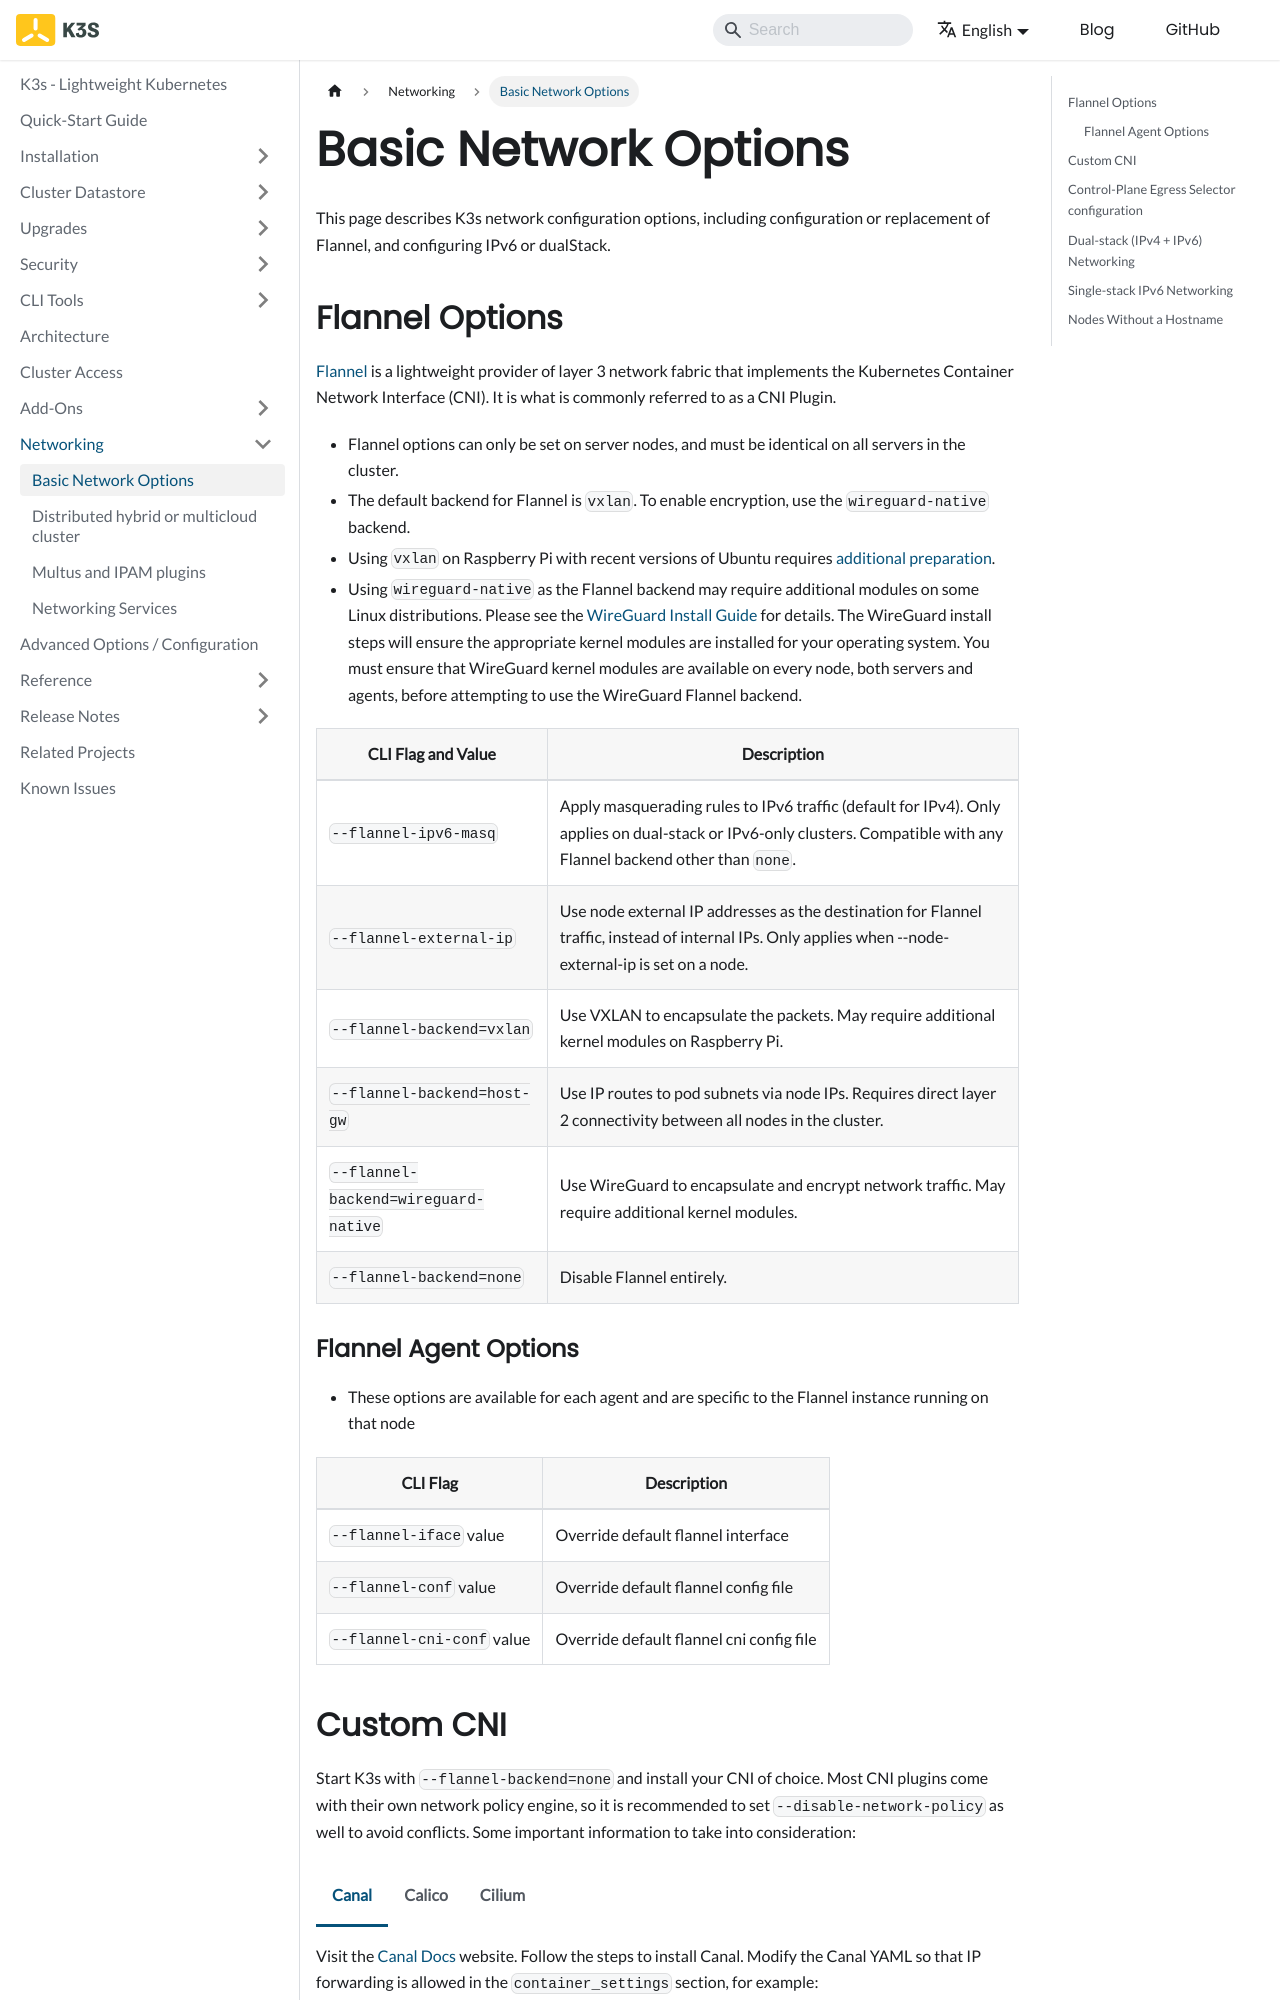

repository: k3s-io/docs · page: networking/basic-network-options.html · generator: docusaurus

---
title: Basic Network Options
---

This page describes K3s network configuration options, including configuration or replacement of Flannel, and configuring IPv6 or dualStack.

## Flannel Options

[Flannel](https://github.com/flannel-io/flannel/blob/master/README.md) is a lightweight provider of layer 3 network fabric that implements the Kubernetes Container Network Interface (CNI). It is what is commonly referred to as a CNI Plugin.

* Flannel options can only be set on server nodes, and must be identical on all servers in the cluster.
* The default backend for Flannel is `vxlan`. To enable encryption, use the `wireguard-native` backend.
* Using `vxlan` on Raspberry Pi with recent versions of Ubuntu requires [additional preparation](../installation/requirements.md?os=pi#operating-systems).
* Using `wireguard-native` as the Flannel backend may require additional modules on some Linux distributions. Please see the [WireGuard Install Guide](https://www.wireguard.com/install/) for details.
  The WireGuard install steps will ensure the appropriate kernel modules are installed for your operating system.
  You must ensure that WireGuard kernel modules are available on every node, both servers and agents, before attempting to use the WireGuard Flannel backend.


| CLI Flag and Value | Description |
|--------------------|-------------|
| `--flannel-ipv6-masq` | Apply masquerading rules to IPv6 traffic (default for IPv4). Only applies on dual-stack or IPv6-only clusters. Compatible with any Flannel backend other than `none`. |
| `--flannel-external-ip` | Use node external IP addresses as the destination for Flannel traffic, instead of internal IPs. Only applies when --node-external-ip is set on a node. |
| `--flannel-backend=vxlan` | Use VXLAN to encapsulate the packets. May require additional kernel modules on Raspberry Pi. |
| `--flannel-backend=host-gw` | Use IP routes to pod subnets via node IPs. Requires direct layer 2 connectivity between all nodes in the cluster. |
| `--flannel-backend=wireguard-native` | Use WireGuard to encapsulate and encrypt network traffic. May require additional kernel modules. |
| `--flannel-backend=none` | Disable Flannel entirely. |

### Flannel Agent Options

* These options are available for each agent and are specific to the Flannel instance running on that node

| CLI Flag                    | Description                               |
|-----------------------------|-------------------------------------------|
| `--flannel-iface` value     | Override default flannel interface        |
| `--flannel-conf` value      | Override default flannel config file      |
| `--flannel-cni-conf` value  | Override default flannel cni config file  |
